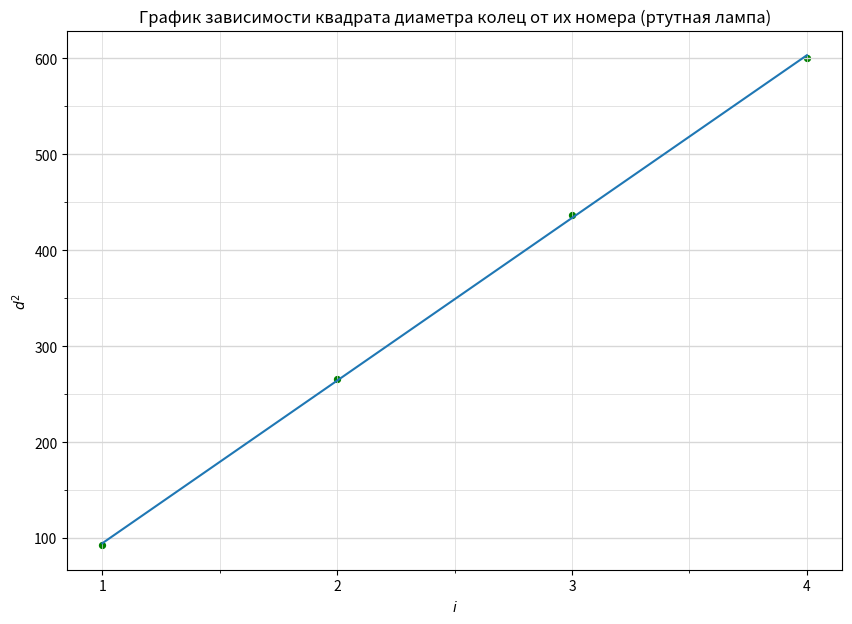

Generate this figure with matplotlib:
import numpy as np
import matplotlib.pyplot as plt
from matplotlib.ticker import MultipleLocator

plt.figure(figsize=(10,7))  #Размер изображения
plt.title('График зависимости квадрата диаметра колец от их номера (ртутная лампа)') # Заголовок

x = [1, 2, 3, 4] # Координата x
y = [92.62138, 265.853, 436.8727, 600.8381] # Координата y


plt.scatter(x, y, s=18, c='green')  # Экспериментальные точки на графике

plt.xlabel('$i$') # Подпись абсцисс
plt.ylabel('$d^2$') # Подпись ординат

'''
yerr = [0.018*_y for _y in y]  # Погрешность по y
xerr = [0.05 for _x in x] # Погрешность по x
plt.errorbar(x, y, xerr=xerr, yerr=yerr, fmt=" ", color='k')
'''

p = np.polyfit(x, y, deg=1) # Построение кривой по мнк
p_f = np.poly1d(p)
plt.plot(x, p_f(x))
print(p_f)


DP = 2
ax = plt.gca()

## Характеристики сетки

ax.yaxis.set_minor_locator(MultipleLocator(50))
ax.yaxis.set_major_locator(MultipleLocator(100))
ax.xaxis.set_minor_locator(MultipleLocator(0.5))
ax.xaxis.set_major_locator(MultipleLocator(1))
ax.yaxis.grid(True,'major',linewidth=2/DP,linestyle='-',color='#d7d7d7')
ax.xaxis.grid(True,'minor',linewidth=1/DP,linestyle='-',color='#d7d7d7')
ax.yaxis.grid(True,'minor',linewidth=1/DP,linestyle='-',color='#d7d7d7')
ax.xaxis.grid(True,'major',linewidth=1/DP,linestyle='-',color='#d7d7d7',zorder=0)

plt.savefig('hg')